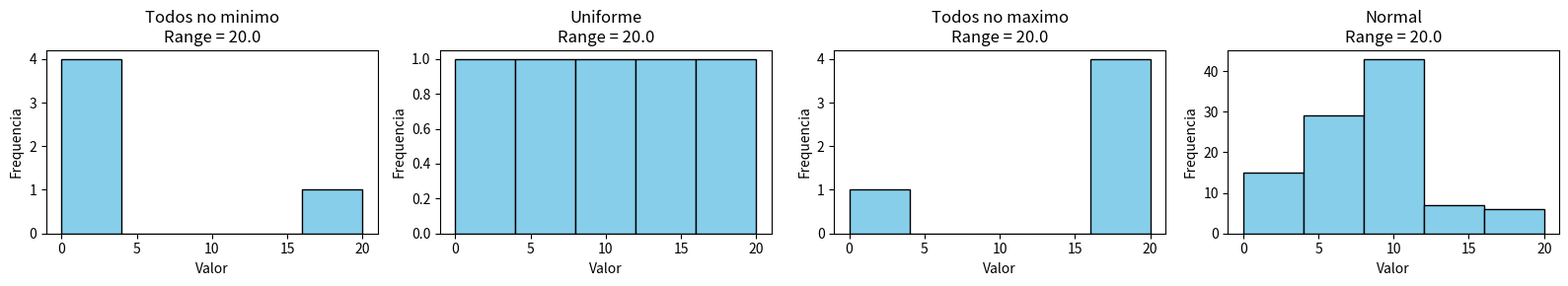
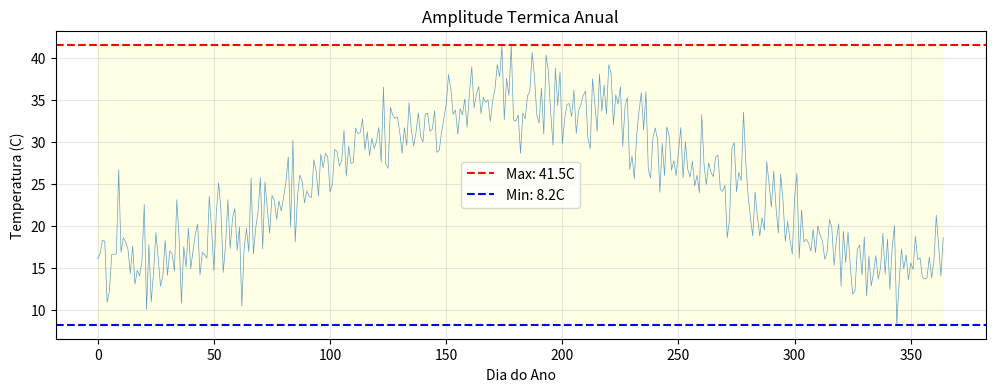

Write the Python code that produced these figures, in order.
import numpy as np
import matplotlib.pyplot as plt
np.random.seed(42)

# Exemplo 1: Calculo do range
dados = np.array([3, 8, 12, 15, 22])
range_manual = np.max(dados) - np.min(dados)
range_numpy = np.ptp(dados)
print(f"Dados: {dados}")
print(f"Maximo: {np.max(dados)}")
print(f"Minimo: {np.min(dados)}")
print(f"Range (manual): {range_manual}")
print(f"Range (np.ptp): {range_numpy}")

# Exemplo 2: Sensibilidade a outliers
sem_outlier = np.array([10, 12, 15, 18, 20, 22, 25])
com_outlier = np.array([10, 12, 15, 18, 20, 22, 25, 100])
print("Sem outlier:", sem_outlier)
print(f"  Range: {np.ptp(sem_outlier)}")
print("Com outlier (100):", com_outlier)
print(f"  Range: {np.ptp(com_outlier)}")
print("Um unico outlier aumentou o range de 15 para 90!")

# Exemplo 3: Range vs IQR — robustez
dados_base = np.random.normal(50, 10, 100)
dados_com_outlier = np.append(dados_base, 500)
range_base = np.ptp(dados_base)
range_com = np.ptp(dados_com_outlier)
iqr_base = np.percentile(dados_base, 75) - np.percentile(dados_base, 25)
iqr_com = np.percentile(dados_com_outlier, 75) - np.percentile(dados_com_outlier, 25)
print(f"Range original:    {range_base:.2f}")
print(f"Range com outlier: {range_com:.2f}  (mudou!)")
print(f"IQR original:      {iqr_base:.2f}")
print(f"IQR com outlier:   {iqr_com:.2f}  (nao mudou!)")
print("O IQR e resistente a outliers; o range nao.")

# Exemplo 4: Mesmo range, distribuicoes diferentes
a = np.array([0, 0, 0, 0, 20])
b = np.array([0, 5, 10, 15, 20])
c = np.array([0, 19, 19.5, 19.8, 20])
d = np.random.normal(10, 2, 100)
d = d - np.min(d)
d = d / np.max(d) * 20
fig, axes = plt.subplots(1, 4, figsize=(16, 3))
todos = [a, b, c, d]
tits = ["Todos no minimo", "Uniforme", "Todos no maximo", "Normal"]
for i, (dado, tit) in enumerate(zip(todos, tits)):
    axes[i].hist(dado, bins=5, color="skyblue", edgecolor="black")
    axes[i].set_title(f"{tit}\nRange = {np.ptp(dado):.1f}")
    axes[i].set_xlabel("Valor")
    axes[i].set_ylabel("Frequencia")
plt.tight_layout(); plt.show()
print("Todos os 4 conjuntos tem range ~20, mas as distribuicoes sao diferentes!")

# Exemplo 5: Aplicacao — amplitude termica anual
dias = np.arange(365)
temp = 25 + 10 * np.sin(2 * np.pi * dias / 365 - np.pi/2) + np.random.normal(0, 3, 365)
print("Resumo das temperaturas do ano:")
print(f"  Media: {np.mean(temp):.1f}C")
print(f"  Maxima: {np.max(temp):.1f}C")
print(f"  Minima: {np.min(temp):.1f}C")
print(f"  Range (amplitude termica anual): {np.ptp(temp):.1f}C")
plt.figure(figsize=(12, 4))
plt.plot(dias, temp, '-', alpha=0.7, linewidth=0.5)
plt.axhline(np.max(temp), color='red', linestyle='--', label=f'Max: {np.max(temp):.1f}C')
plt.axhline(np.min(temp), color='blue', linestyle='--', label=f'Min: {np.min(temp):.1f}C')
plt.fill_between(dias, np.min(temp), np.max(temp), alpha=0.1, color='yellow')
plt.xlabel('Dia do Ano'); plt.ylabel('Temperatura (C)')
plt.title('Amplitude Termica Anual'); plt.legend(); plt.grid(True, alpha=0.3); plt.show()

# Exercicio 1: Range de precos de acoes
precos = np.array([15.20, 15.80, 14.90, 16.10, 15.50, 14.70, 16.30])
range_precos = np.ptp(precos)
print(f"Precos: {precos}")
print(f"Preco max: R$ {np.max(precos):.2f}")
print(f"Preco min: R$ {np.min(precos):.2f}")
print(f"Range: R$ {range_precos:.2f}")

# Exercicio 2: Comparando range
conj_a = np.random.normal(50, 5, 100)
conj_b = np.random.normal(50, 15, 100)
print(f"Conj A — Media={np.mean(conj_a):.1f}, Range={np.ptp(conj_a):.1f}")
print(f"Conj B — Media={np.mean(conj_b):.1f}, Range={np.ptp(conj_b):.1f}")
print("Conjunto B tem maior range (maior dispersao).")
